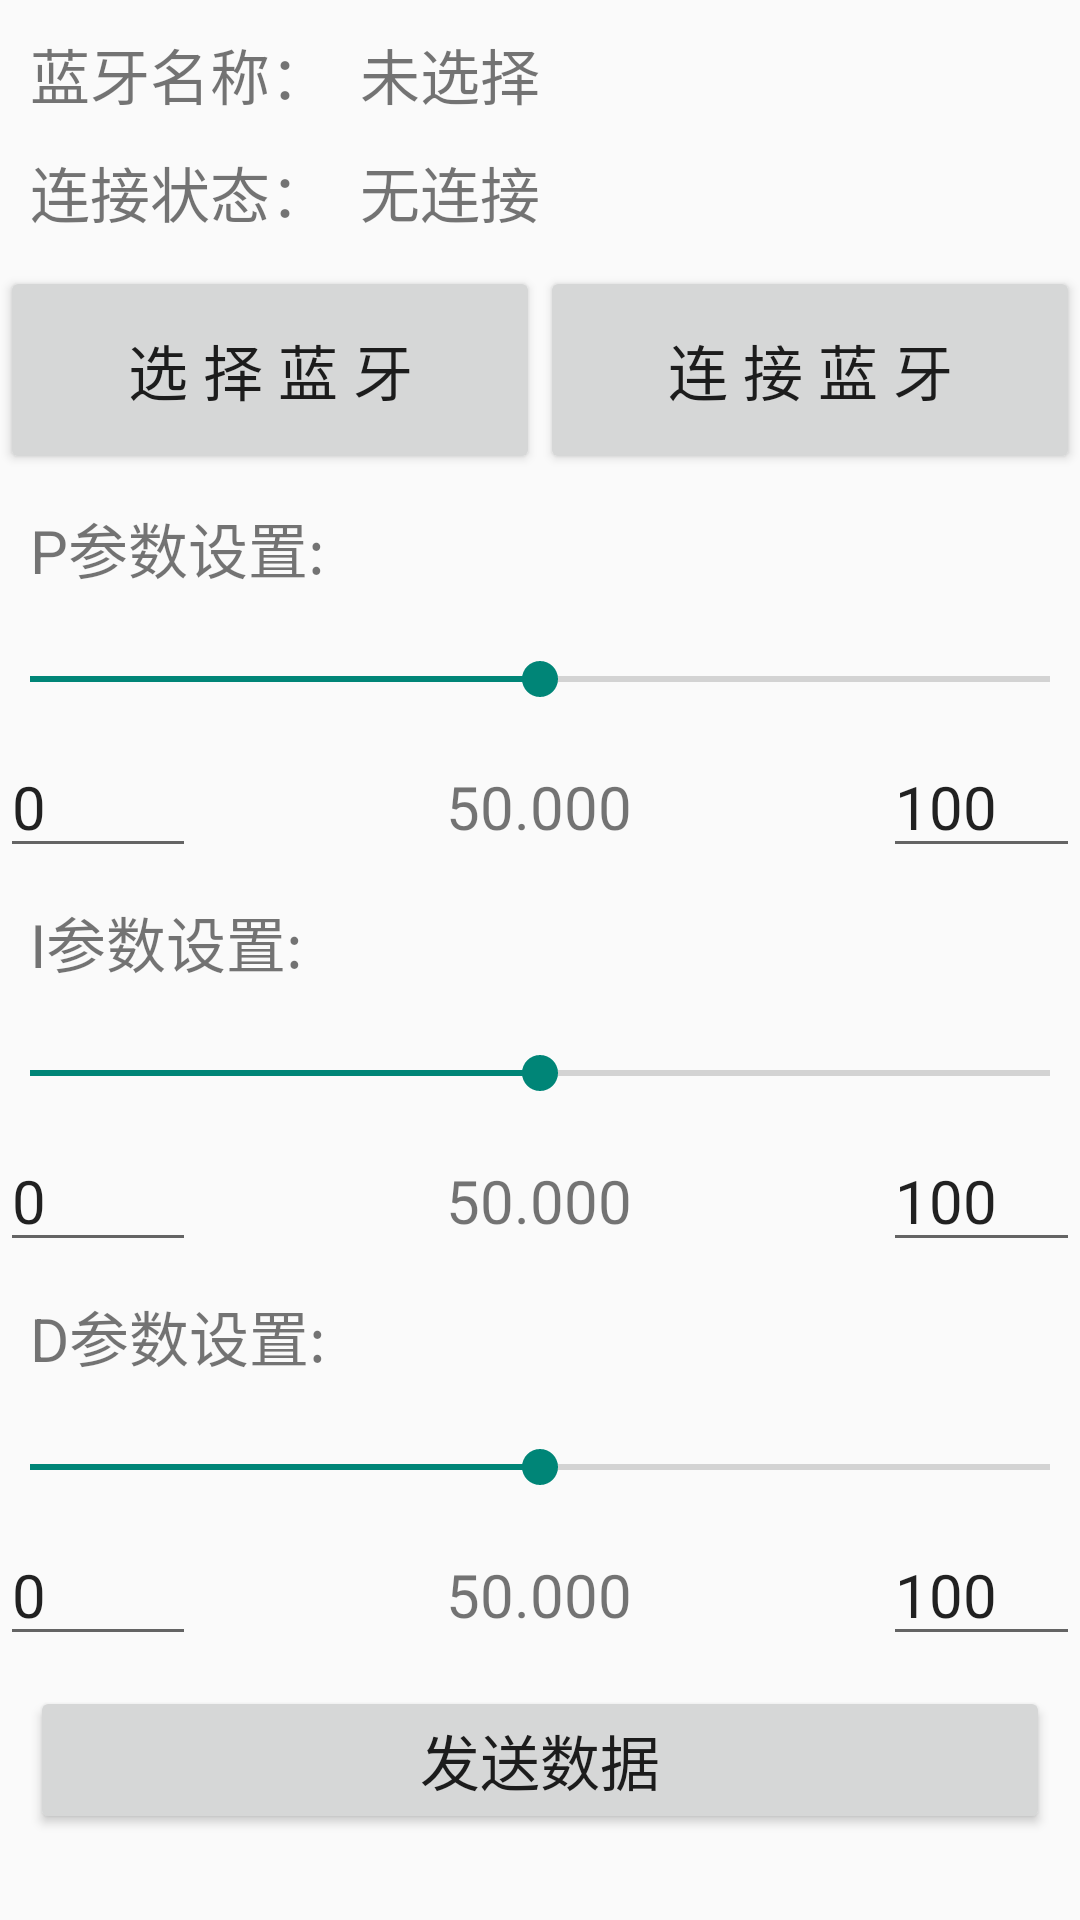

Layout XML and referenced resources for this Android screen:
<!-- AndroidManifest.xml: application theme Theme.UAVHostComputer -->
<!-- res/layout/activity_main.xml -->
<?xml version="1.0" encoding="utf-8"?>
<LinearLayout xmlns:android="http://schemas.android.com/apk/res/android"
    xmlns:app="http://schemas.android.com/apk/res-auto"
    xmlns:tools="http://schemas.android.com/tools"
    android:layout_width="match_parent"
    android:layout_height="match_parent"
    android:orientation="vertical"
    tools:context=".activity.MainActivity">

    <LinearLayout
        android:layout_width="wrap_content"
        android:layout_height="wrap_content"
        android:layout_marginTop="10sp"
        android:orientation="horizontal">
        <TextView
            android:layout_width="wrap_content"
            android:layout_height="wrap_content"
            android:text="蓝牙名称："
            android:textSize="@dimen/textSize_default"
            android:layout_marginStart="@dimen/margin_default"
            />
        <TextView
            android:id="@+id/ble_name"
            android:layout_width="wrap_content"
            android:layout_height="wrap_content"
            android:text="未选择"
            android:textSize="@dimen/textSize_default"
            android:layout_marginStart="@dimen/margin_default"
            />
    </LinearLayout>

    <LinearLayout
        android:layout_width="wrap_content"
        android:layout_height="wrap_content"
        android:layout_marginTop="@dimen/margin_default"
        android:orientation="horizontal">

        <TextView
            android:layout_width="wrap_content"
            android:layout_height="wrap_content"
            android:text="连接状态："
            android:textSize="@dimen/textSize_default"
            android:layout_marginStart="@dimen/margin_default"
            />
        <TextView
            android:id="@+id/ble_status"
            android:layout_width="wrap_content"
            android:layout_height="wrap_content"
            android:text="无连接"
            android:textSize="@dimen/textSize_default"
            android:layout_marginStart="10sp"
            />

    </LinearLayout>

    <LinearLayout
        android:layout_width="match_parent"
        android:layout_height="wrap_content"
        android:layout_marginTop="10sp"
        android:orientation="horizontal">

        <Button
            android:id="@+id/choose_ble"
            android:layout_width="wrap_content"
            android:layout_height="wrap_content"
            android:text="选 择 蓝 牙"
            android:paddingTop="20sp"
            android:paddingBottom="20sp"
            android:layout_weight="1"
            android:textSize="@dimen/textSize_default"
            />
        <Button
            android:id="@+id/connect_ble"
            android:layout_width="wrap_content"
            android:layout_height="wrap_content"
            android:layout_weight="1"
            android:paddingTop="20sp"
            android:paddingBottom="20sp"
            android:text="连 接 蓝 牙"
            android:layout_gravity="end"
            android:textSize="@dimen/textSize_default"
            />

    </LinearLayout>

    <LinearLayout
        android:layout_width="match_parent"
        android:layout_height="wrap_content"
        android:orientation="vertical">

        <TextView
            android:layout_width="match_parent"
            android:layout_height="wrap_content"
            android:text="P参数设置:"
            android:layout_margin="@dimen/margin_default"
            android:textSize="@dimen/textSize_default"
            />
        <SeekBar
            android:id="@+id/p_param_bar"
            android:layout_width="match_parent"
            android:layout_height="wrap_content"
            android:padding="10sp"
            android:max="@integer/param_step_max"
            android:progress="50"
            />
        <LinearLayout
            android:layout_width="match_parent"
            android:layout_height="wrap_content"
            android:orientation="horizontal"
            android:layout_weight="1">
            <EditText
                android:id="@+id/p_param_min"
                android:layout_width="wrap_content"
                android:layout_height="wrap_content"
                android:text="0"
                android:textSize="@dimen/textSize_default"
                android:layout_weight="1"
                android:inputType="numberDecimal"
                android:ems="1"
                android:maxLines="1"
                />
            <TextView
                android:id="@+id/p_param_text"
                android:layout_width="wrap_content"
                android:layout_height="wrap_content"
                android:text="50.000"
                android:textSize="@dimen/textSize_default"
                android:layout_weight="4"
                android:gravity="center"
                />
            <EditText
                android:id="@+id/p_param_max"
                android:layout_width="wrap_content"
                android:layout_height="wrap_content"
                android:text="100"
                android:textSize="@dimen/textSize_default"
                android:layout_weight="1"
                android:inputType="numberDecimal"
                android:ems="1"
                android:maxLines="1"
                />
        </LinearLayout>
    </LinearLayout>

    <LinearLayout
        android:layout_width="match_parent"
        android:layout_height="wrap_content"
        android:orientation="vertical">

        <TextView
            android:layout_width="match_parent"
            android:layout_height="wrap_content"
            android:text="I参数设置:"
            android:layout_margin="@dimen/margin_default"
            android:textSize="@dimen/textSize_default"
            />
        <SeekBar
            android:id="@+id/i_param_bar"
            android:layout_width="match_parent"
            android:layout_height="wrap_content"
            android:padding="10sp"
            android:max="@integer/param_step_max"
            android:progress="50"
            />
        <LinearLayout
            android:layout_width="match_parent"
            android:layout_height="wrap_content"
            android:orientation="horizontal"
            android:layout_weight="1">
            <EditText
                android:id="@+id/i_param_min"
                android:layout_width="wrap_content"
                android:layout_height="wrap_content"
                android:text="0"
                android:textSize="@dimen/textSize_default"
                android:layout_weight="1"
                android:inputType="numberDecimal"
                android:ems="1"
                android:maxLines="1"
                />
            <TextView
                android:id="@+id/i_param_text"
                android:layout_width="wrap_content"
                android:layout_height="wrap_content"
                android:text="50.000"
                android:textSize="@dimen/textSize_default"
                android:layout_weight="4"
                android:gravity="center"
                />
            <EditText
                android:id="@+id/i_param_max"
                android:layout_width="wrap_content"
                android:layout_height="wrap_content"
                android:text="100"
                android:textSize="@dimen/textSize_default"
                android:layout_weight="1"
                android:inputType="numberDecimal"
                android:ems="1"
                android:maxLines="1"
                />
        </LinearLayout>
    </LinearLayout>

    <LinearLayout
        android:layout_width="match_parent"
        android:layout_height="wrap_content"
        android:orientation="vertical">

        <TextView
            android:layout_width="match_parent"
            android:layout_height="wrap_content"
            android:text="D参数设置:"
            android:layout_margin="@dimen/margin_default"
            android:textSize="@dimen/textSize_default"
            />
        <SeekBar
            android:id="@+id/d_param_bar"
            android:layout_width="match_parent"
            android:layout_height="wrap_content"
            android:padding="10sp"
            android:max="@integer/param_step_max"
            android:progress="50"
            />
        <LinearLayout
            android:layout_width="match_parent"
            android:layout_height="wrap_content"
            android:orientation="horizontal"
            android:layout_weight="1">
            <EditText
                android:id="@+id/d_param_min"
                android:layout_width="wrap_content"
                android:layout_height="wrap_content"
                android:text="0"
                android:textSize="@dimen/textSize_default"
                android:layout_weight="1"
                android:inputType="numberDecimal"
                android:ems="1"
                android:maxLines="1"
                />
            <TextView
                android:id="@+id/d_param_text"
                android:layout_width="wrap_content"
                android:layout_height="wrap_content"
                android:text="50.000"
                android:textSize="@dimen/textSize_default"
                android:layout_weight="4"
                android:gravity="center"
                />
            <EditText
                android:id="@+id/d_param_max"
                android:layout_width="wrap_content"
                android:layout_height="wrap_content"
                android:text="100"
                android:textSize="@dimen/textSize_default"
                android:layout_weight="1"
                android:inputType="numberDecimal"
                android:ems="1"
                android:maxLines="1"
                />
        </LinearLayout>
    </LinearLayout>

    <Button
        android:id="@+id/ble_send"
        android:layout_width="match_parent"
        android:layout_height="wrap_content"
        android:text="发送数据"
        android:textSize="@dimen/textSize_default"
        android:layout_margin="@dimen/margin_default"
        />


</LinearLayout>
<!-- resources referenced by this layout -->
<resources>
  <dimen name="margin_default">10sp</dimen>
  <dimen name="textSize_default">20sp</dimen>
  <integer name="param_step_max">100</integer>
  <style name="Theme.UAVHostComputer" parent="Theme.MaterialComponents.DayNight.DarkActionBar.Bridge">
          
          <item name="colorPrimary">@color/purple_500</item>
          <item name="colorPrimaryVariant">@color/purple_700</item>
          <item name="colorOnPrimary">@color/white</item>
          
          <item name="colorSecondary">@color/teal_200</item>
          <item name="colorSecondaryVariant">@color/teal_700</item>
          <item name="colorOnSecondary">@color/black</item>
          
          <item name="android:statusBarColor" tools:targetApi="l">?attr/colorPrimaryVariant</item>
          
      </style>
  <!-- not gathered from this repository: default colours our renderer supplied (Android Studio template values) -->
  <color name="purple_500">#FF6200EE</color>
  <color name="purple_700">#FF3700B3</color>
  <color name="teal_200">#FF03DAC5</color>
  <color name="teal_700">#FF018786</color>
  <color name="black">#FF000000</color>
  <color name="white">#FFFFFFFF</color>
</resources>
